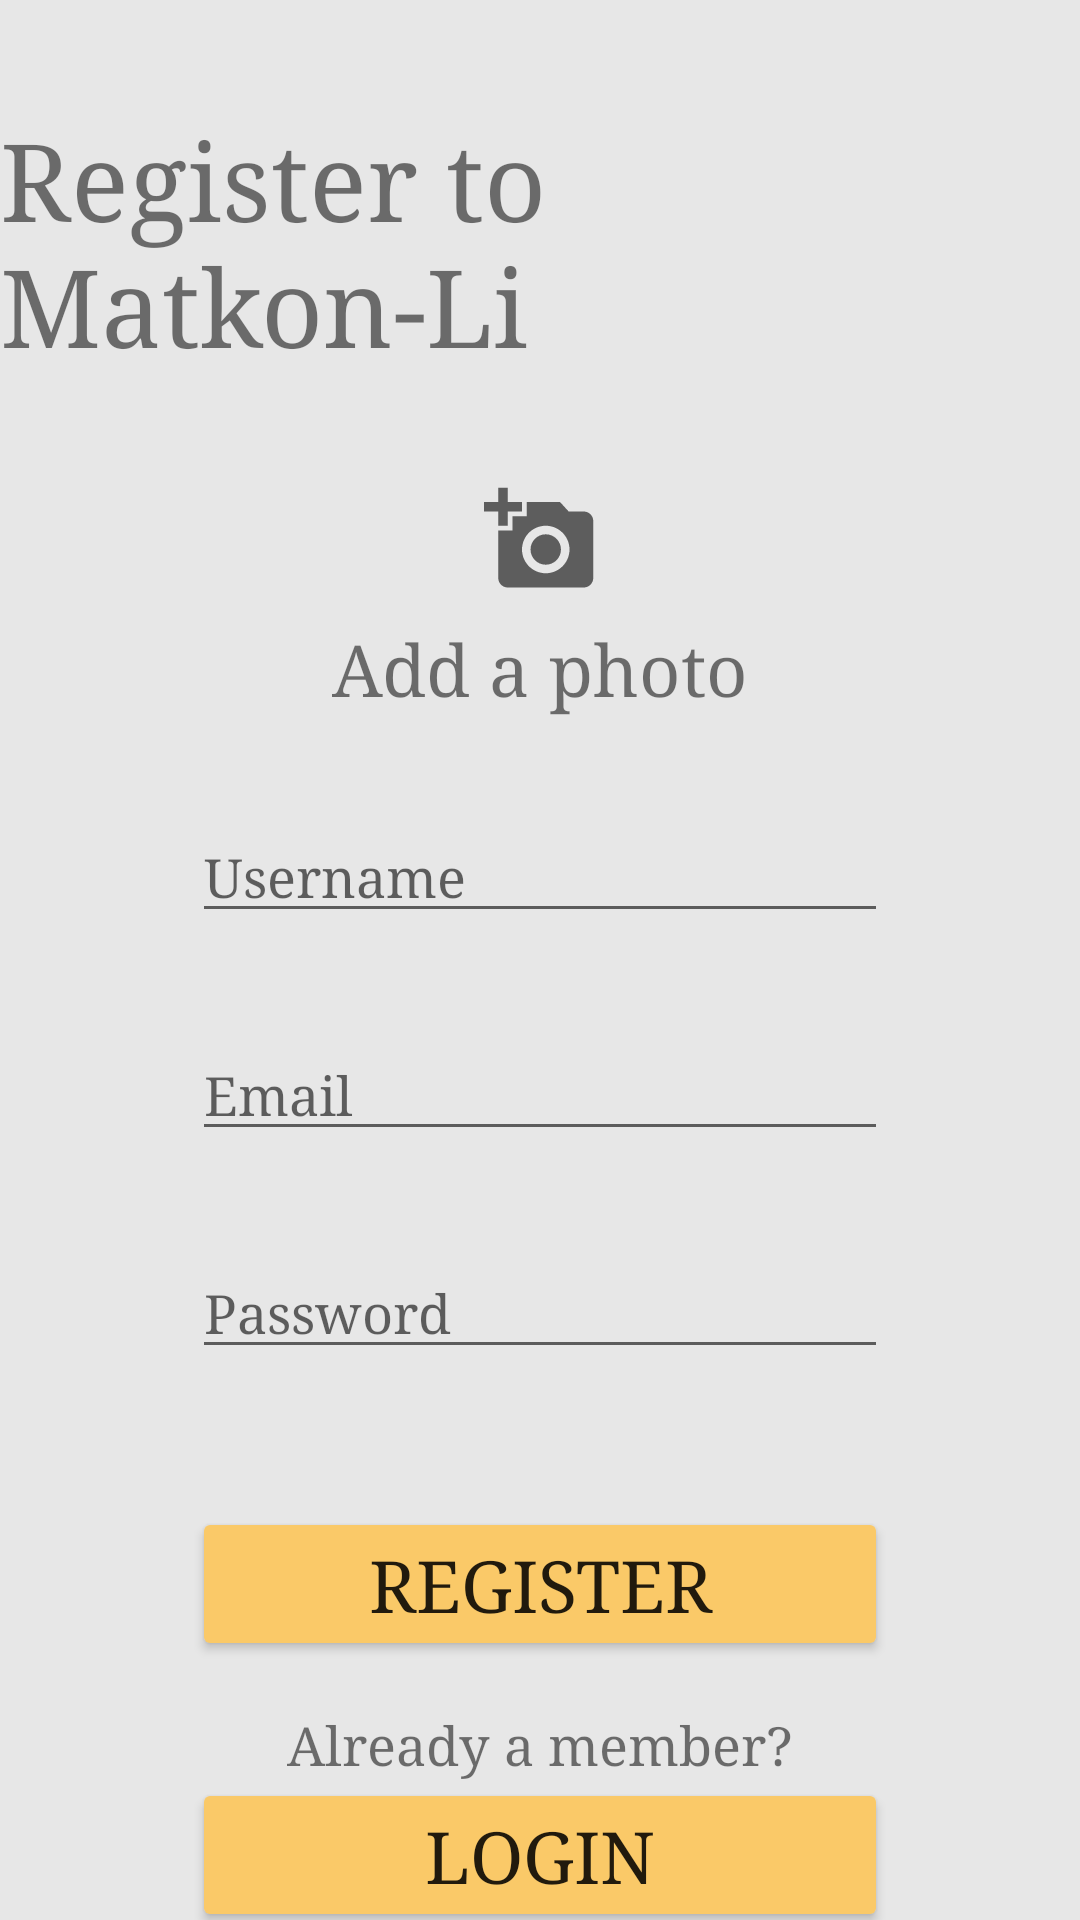

Produce the Android XML layout that renders to this screen, including the resource entries it uses.
<!-- AndroidManifest.xml: application theme Theme.MatkonLi -->
<!-- res/layout/activity_register_page.xml -->
<?xml version="1.0" encoding="utf-8"?>
<androidx.constraintlayout.widget.ConstraintLayout xmlns:android="http://schemas.android.com/apk/res/android"
    xmlns:app="http://schemas.android.com/apk/res-auto"
    xmlns:tools="http://schemas.android.com/tools"
    android:layout_width="match_parent"
    android:layout_height="match_parent"
    android:background="#E7E7E7"
    tools:context=".activities.register_page">

    <Button
        android:id="@+id/register_Page_Login_btn"
        android:layout_width="0dp"
        android:layout_height="wrap_content"
        android:layout_marginStart="64dp"
        android:layout_marginTop="27dp"
        android:layout_marginEnd="64dp"
        android:layout_marginBottom="24dp"
        android:fontFamily="serif"
        android:text="Login"
        android:textSize="24sp"
        app:backgroundTint="#FAC968"
        app:layout_constraintBottom_toBottomOf="parent"
        app:layout_constraintEnd_toEndOf="parent"
        app:layout_constraintHorizontal_bias="0.0"
        app:layout_constraintStart_toStartOf="parent"
        app:layout_constraintTop_toBottomOf="@+id/register_Page_Already_a_member_txt_view" />

    <TextView
        android:id="@+id/register_Page_Already_a_member_txt_view"
        android:layout_width="wrap_content"
        android:layout_height="wrap_content"
        android:layout_marginStart="8dp"
        android:layout_marginTop="16dp"
        android:layout_marginEnd="8dp"
        android:fontFamily="serif"
        android:text="Already a member?"
        android:textSize="18sp"
        app:layout_constraintEnd_toEndOf="parent"
        app:layout_constraintStart_toStartOf="parent"
        app:layout_constraintTop_toBottomOf="@+id/register_Page_Register_btn" />

    <Button
        android:id="@+id/register_Page_Register_btn"
        android:layout_width="0dp"
        android:layout_height="wrap_content"
        android:layout_marginStart="64dp"
        android:layout_marginTop="46dp"
        android:layout_marginEnd="64dp"
        android:fontFamily="serif"
        android:text="Register"
        android:textSize="24sp"
        app:backgroundTint="#FAC968"
        app:layout_constraintEnd_toEndOf="parent"
        app:layout_constraintStart_toStartOf="parent"
        app:layout_constraintTop_toBottomOf="@+id/register_Page_Password_EditText" />

    <TextView
        android:id="@+id/register_Page_Title_textView"
        android:layout_width="wrap_content"
        android:layout_height="wrap_content"
        android:layout_marginStart="24dp"
        android:layout_marginTop="36dp"
        android:layout_marginEnd="24dp"
        android:fontFamily="serif"
        android:text="Register to Matkon-Li"
        android:textSize="36sp"
        app:layout_constraintEnd_toEndOf="parent"
        app:layout_constraintStart_toStartOf="parent"
        app:layout_constraintTop_toTopOf="parent" />

    <ImageView
        android:id="@+id/register_Page_Camera_imageButton"
        android:layout_width="65dp"
        android:layout_height="38dp"
        android:layout_marginStart="24dp"
        android:layout_marginTop="36dp"
        android:layout_marginEnd="24dp"
        android:background="#E7E7E7"
        android:src="@drawable/ic_baseline_add_a_photo_24"
        app:layout_constraintEnd_toEndOf="parent"
        app:layout_constraintStart_toStartOf="parent"
        app:layout_constraintTop_toBottomOf="@+id/register_Page_Title_textView" />

    <TextView
        android:id="@+id/register_Page_Add_a_photo_textView"
        android:layout_width="wrap_content"
        android:layout_height="wrap_content"
        android:layout_marginTop="8dp"
        android:fontFamily="serif"
        android:text="Add a photo"
        android:textSize="24sp"
        app:layout_constraintEnd_toEndOf="parent"
        app:layout_constraintStart_toStartOf="parent"
        app:layout_constraintTop_toBottomOf="@+id/register_Page_Camera_imageButton" />

    <EditText
        android:id="@+id/register_Page_Name_EditText"
        android:layout_width="0dp"
        android:layout_height="wrap_content"
        android:layout_marginStart="64dp"
        android:layout_marginTop="32dp"
        android:layout_marginEnd="64dp"
        android:ems="10"
        android:fontFamily="serif"
        android:hint="Username"
        android:inputType="textPersonName"
        app:layout_constraintEnd_toEndOf="parent"
        app:layout_constraintStart_toStartOf="parent"
        app:layout_constraintTop_toBottomOf="@+id/register_Page_Add_a_photo_textView" />

    <EditText
        android:id="@+id/register_Page_Email_EditText"
        android:layout_width="0dp"
        android:layout_height="wrap_content"
        android:layout_marginStart="64dp"
        android:layout_marginTop="32dp"
        android:layout_marginEnd="64dp"
        android:ems="10"
        android:fontFamily="serif"
        android:hint="Email"
        android:inputType="textPersonName"
        app:layout_constraintEnd_toEndOf="parent"
        app:layout_constraintStart_toStartOf="parent"
        app:layout_constraintTop_toBottomOf="@+id/register_Page_Name_EditText" />

    <EditText
        android:id="@+id/register_Page_Password_EditText"
        android:layout_width="0dp"
        android:layout_height="wrap_content"
        android:layout_marginStart="64dp"
        android:layout_marginTop="32dp"
        android:layout_marginEnd="64dp"
        android:ems="10"
        android:fontFamily="serif"
        android:hint="Password"
        android:inputType="textPersonName|textPassword"
        app:layout_constraintEnd_toEndOf="parent"
        app:layout_constraintStart_toStartOf="parent"
        app:layout_constraintTop_toBottomOf="@+id/register_Page_Email_EditText" />

</androidx.constraintlayout.widget.ConstraintLayout>
<!-- resources referenced by this layout -->
<resources>
  <!-- drawable ic_baseline_add_a_photo_24 (drawable) -->
  <vector android:height="64dp" android:tint="?attr/colorControlNormal"
      android:viewportHeight="24" android:viewportWidth="24"
      android:width="64dp" xmlns:android="http://schemas.android.com/apk/res/android">
      <path android:fillColor="@android:color/white" android:pathData="M3,4V1h2v3h3v2H5v3H3V6H0V4H3zM6,10V7h3V4h7l1.83,2H21c1.1,0 2,0.9 2,2v12c0,1.1 -0.9,2 -2,2H5c-1.1,0 -2,-0.9 -2,-2V10H6zM13,19c2.76,0 5,-2.24 5,-5s-2.24,-5 -5,-5s-5,2.24 -5,5S10.24,19 13,19zM9.8,14c0,1.77 1.43,3.2 3.2,3.2s3.2,-1.43 3.2,-3.2s-1.43,-3.2 -3.2,-3.2S9.8,12.23 9.8,14z"/>
  </vector>
  <style name="Theme.MatkonLi" parent="Theme.MaterialComponents.DayNight.DarkActionBar">
          
          <item name="colorPrimary">@color/purple_500</item>
          <item name="colorPrimaryVariant">@color/purple_700</item>
          <item name="colorOnPrimary">@color/white</item>
          
          <item name="colorSecondary">@color/teal_200</item>
          <item name="colorSecondaryVariant">@color/teal_700</item>
          <item name="colorOnSecondary">@color/black</item>
          
          <item name="android:statusBarColor" tools:targetApi="l">?attr/colorPrimaryVariant</item>
          
      </style>
  <!-- not gathered from this repository: default colours our renderer supplied (Android Studio template values) -->
  <color name="purple_500">#FF6200EE</color>
  <color name="purple_700">#FF3700B3</color>
  <color name="teal_200">#FF03DAC5</color>
  <color name="teal_700">#FF018786</color>
  <color name="black">#FF000000</color>
  <color name="white">#FFFFFFFF</color>
</resources>
